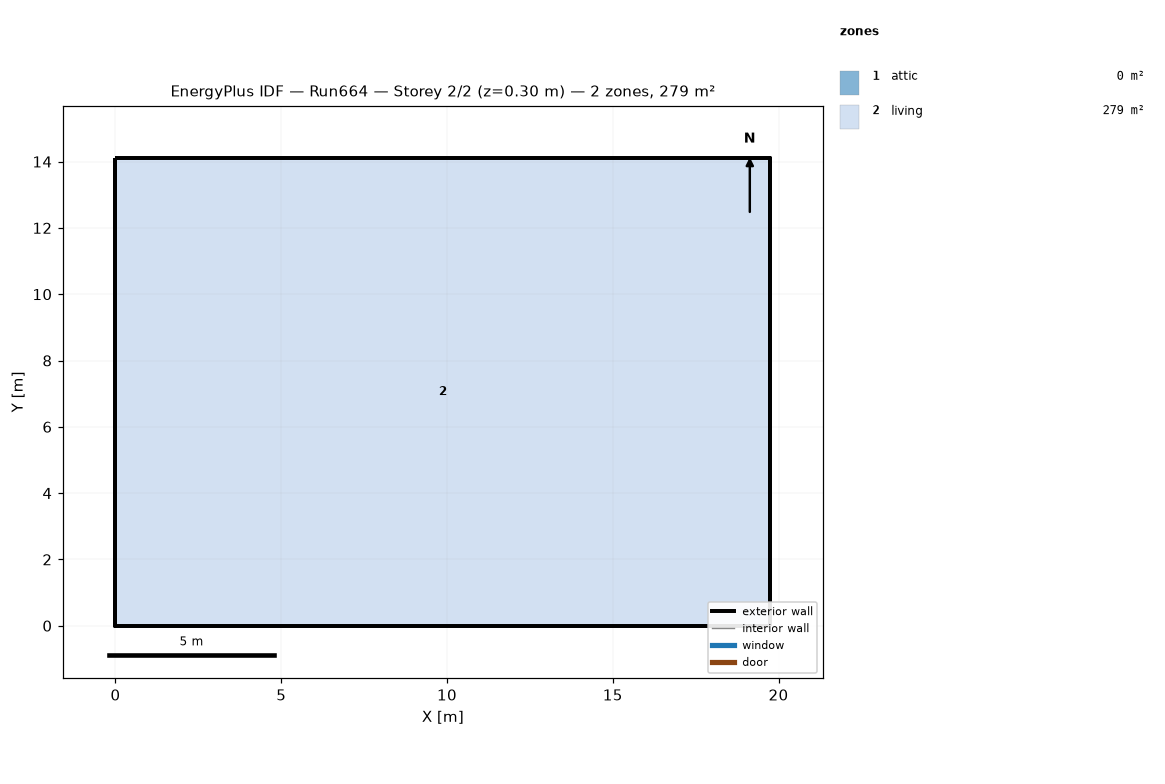
=== STOREY PLAN SPEC (per zone: floor XY polygon, exterior-wall plan segments, windows/doors) ===
zone 1: attic  (0.0 m²)
  exterior wall: (19.75, 0.00) – (19.75, 14.11) – (19.75, 7.05)  [21.2 m]
  exterior wall: (0.00, 14.11) – (0.00, 0.00) – (0.00, 7.05)  [21.2 m]
zone 2: living  (278.7 m²)
  floor: (0.00, 0.00) (0.00, 14.11) (19.75, 14.11) (19.75, 0.00)
  exterior wall: (0.00, 0.00) – (19.75, 0.00)  [19.8 m]
  exterior wall: (19.75, 0.00) – (19.75, 14.11)  [14.1 m]
  exterior wall: (19.75, 14.11) – (0.00, 14.11)  [19.8 m]
  exterior wall: (0.00, 14.11) – (0.00, 0.00)  [14.1 m]

=== DERIVED (storey summary) ===
Building: Run664
Storey: 2 of 2  (floor level z = 0.30 m)
Storey gross floor area: 278.7 m²
Zones on this storey: 2
  - attic: floor 0.0 m²; exterior wall 42.3 m (19.4 m²); WWR 0.0%
  - living: floor 278.7 m²; exterior wall 67.7 m (495.4 m²); WWR 0.0%
Zone adjacency: (none detected)